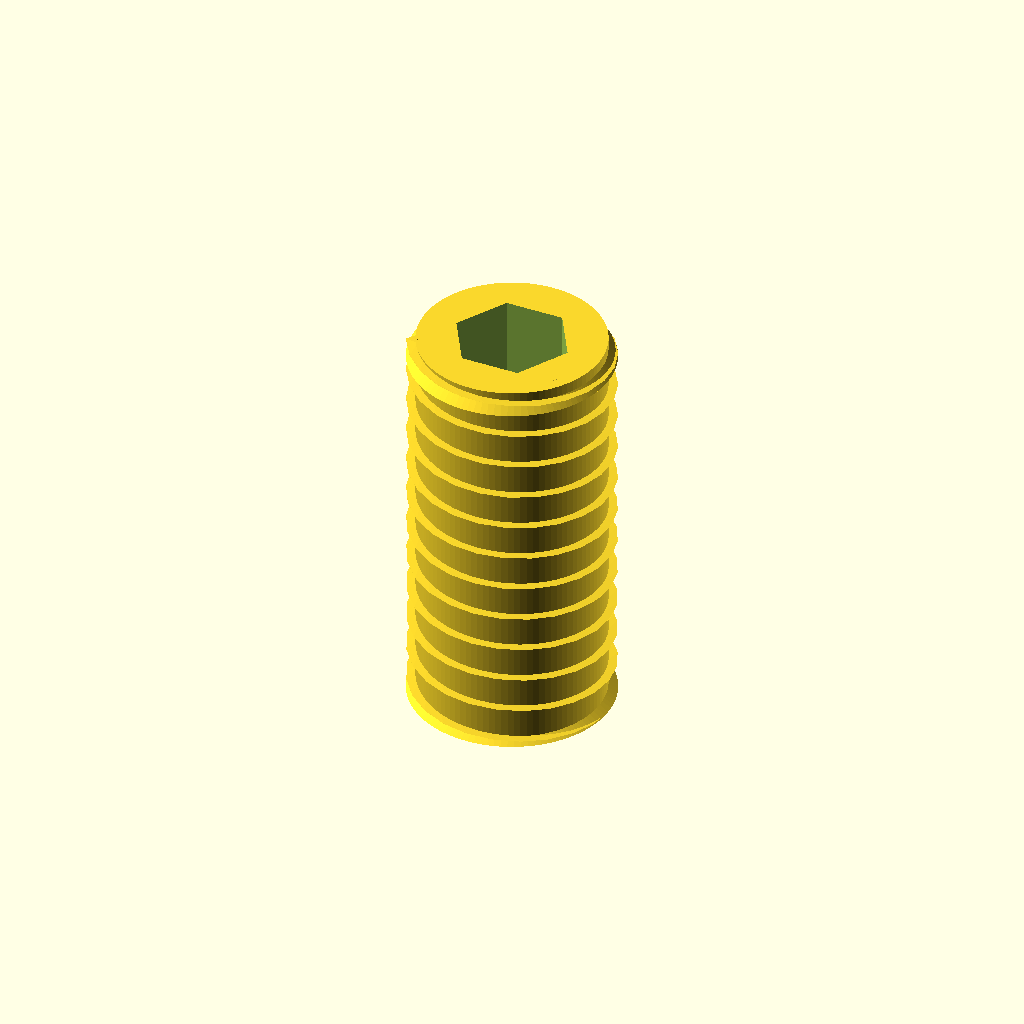
Cell 1 — every parameter at its default value.
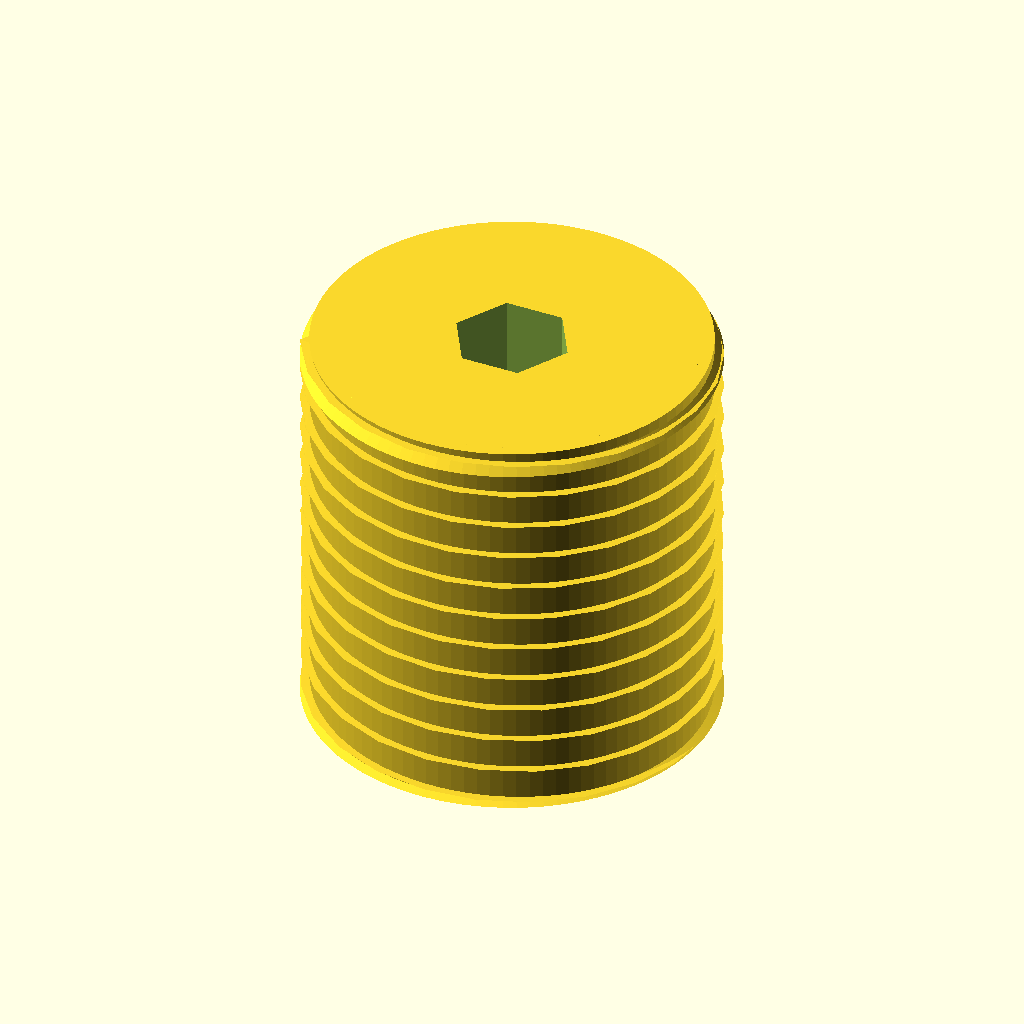
Cell 2 — d_thread set to 8, the other parameters unchanged.
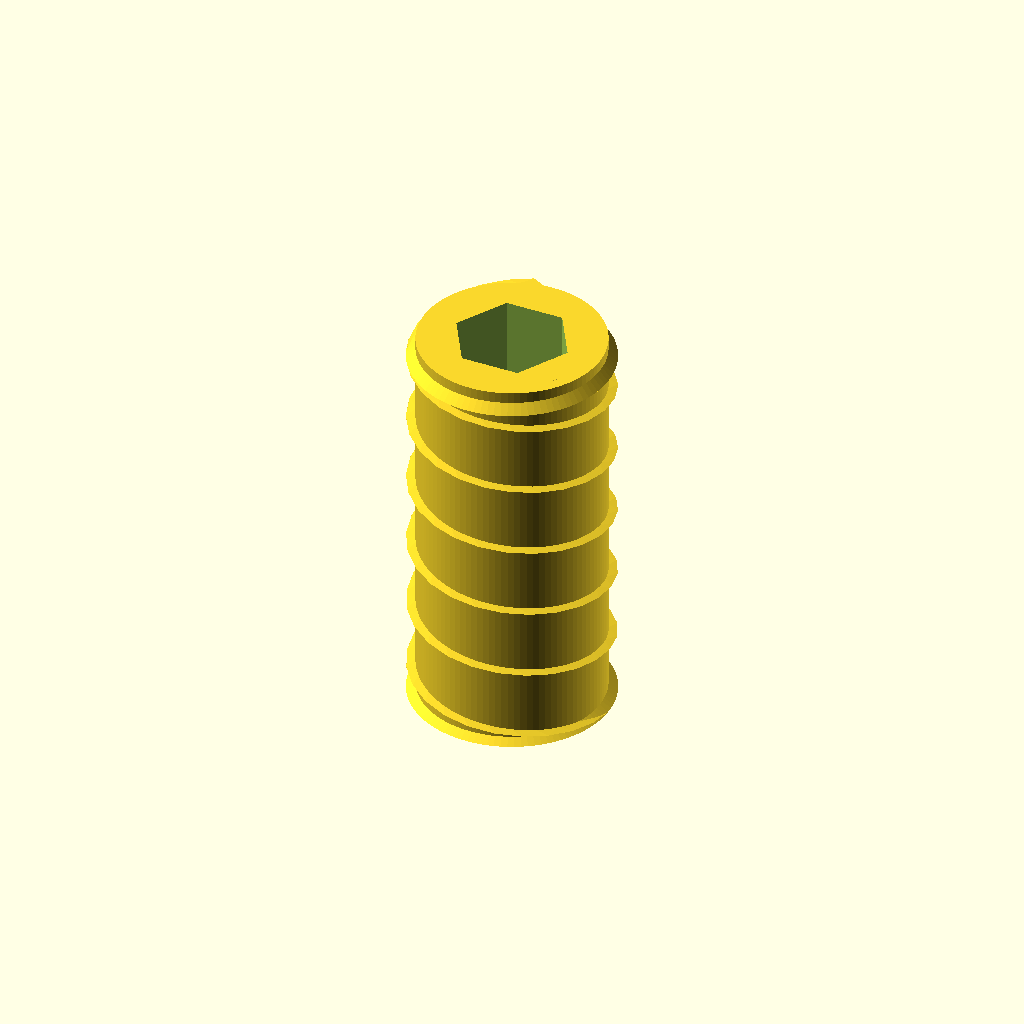
Cell 3: pitch = 1.4 (everything else at default).
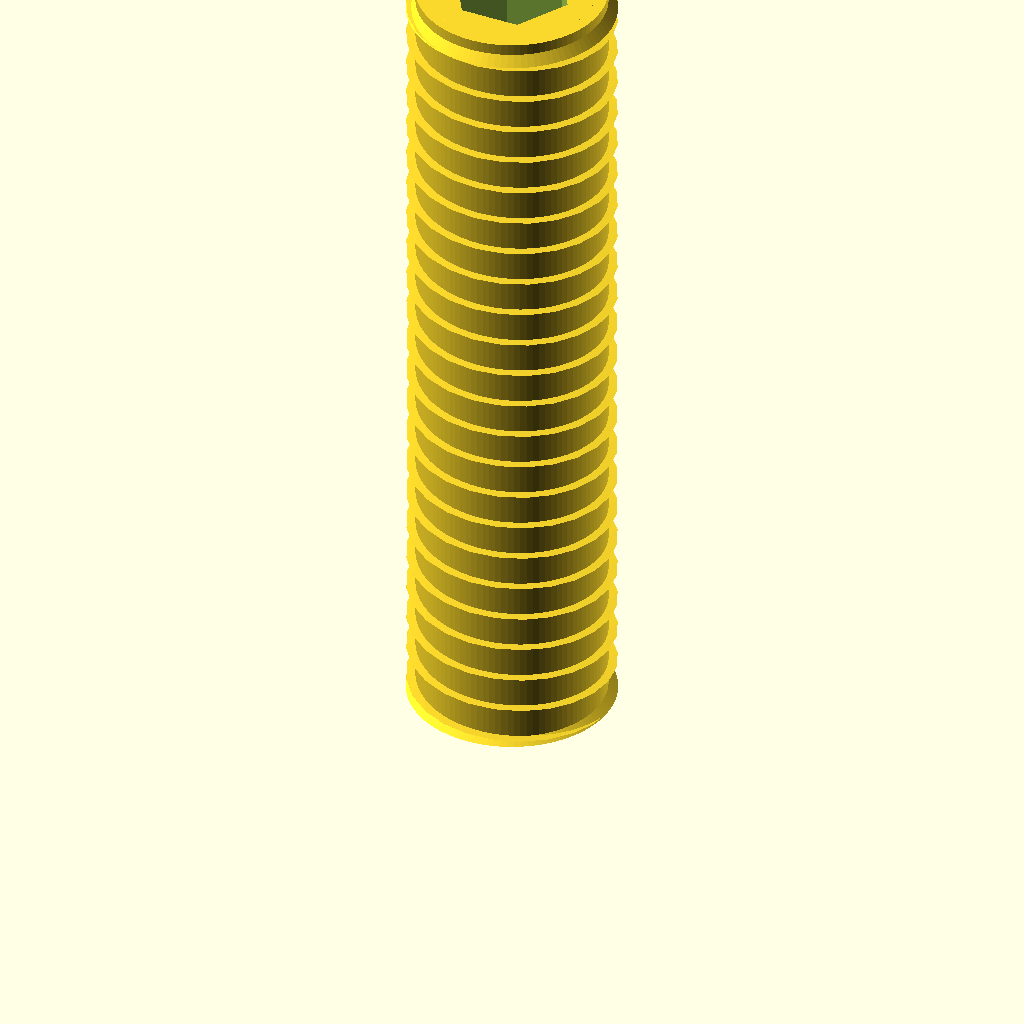
Cell 4: len = 16 (everything else at default).
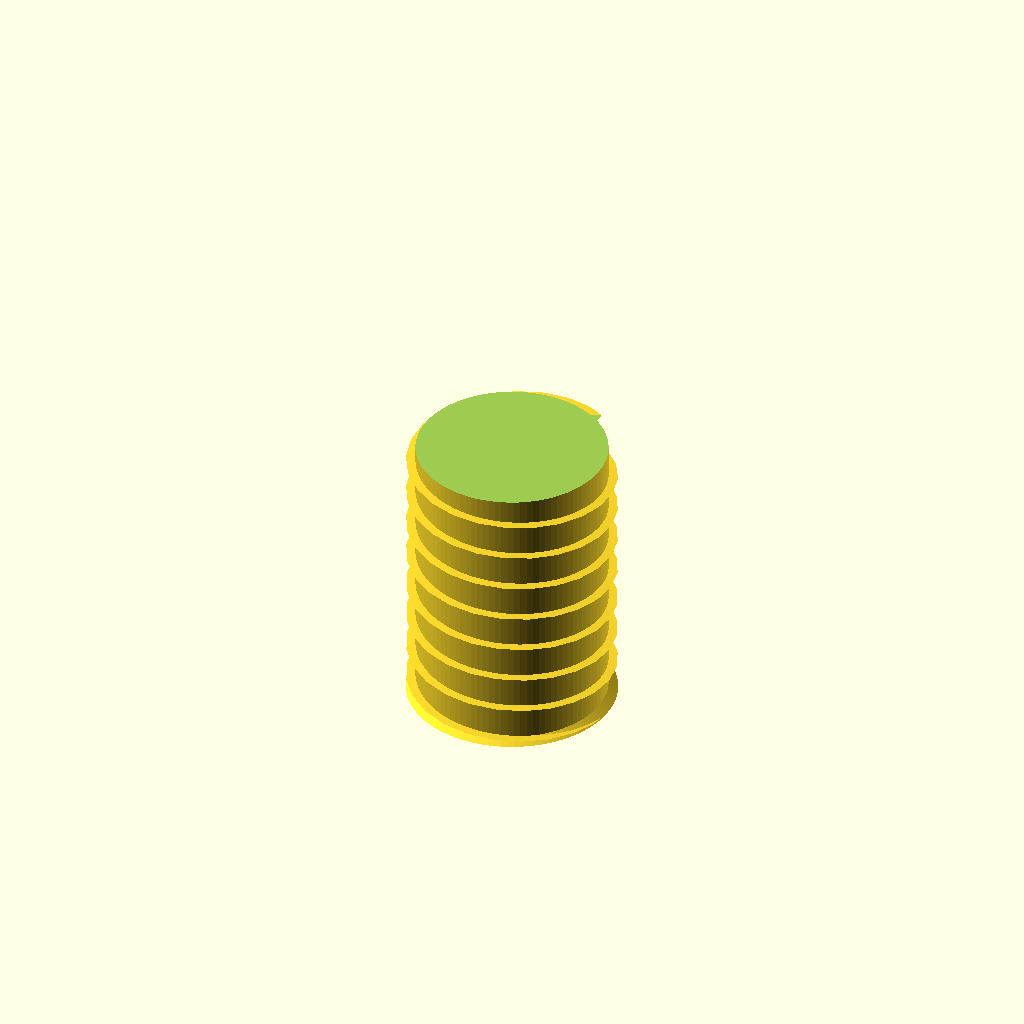
Cell 5 — socket_af set to 4, the other parameters unchanged.
All cells are drawn from one camera (rotation 55°, 0°, 25°, orthographic, colour scheme Cornfield), so only the parameter changes between them.
The OpenSCAD source (additional_study/matched_effort/results/direct_repair/scad/screw__M4_grub_screw.scad):
$fn = 96;

// M4 grub screw (set screw) approximation with hex socket.
// Dimensions are typical; adjust as needed.
d_thread = 4.0;          // major diameter
pitch = 0.7;             // M4 coarse
len = 8.0;               // length (mm)
socket_af = 2.0;         // hex key size across flats (typical for M4)
socket_depth = 2.5;      // socket depth
tip_cone_h = 1.2;        // cone point height
chamfer_h = 0.4;         // top chamfer height

// --- helpers ---
module hex_prism(af, h) {
    // Regular hex with given across-flats
    r = af / sqrt(3); // circumradius
    cylinder(h=h, r=r, $fn=6);
}

module helical_thread(d_major, p, L, depth=0.22, starts=1) {
    // Lightweight external thread approximation using a triangular profile
    // swept with linear_extrude twist.
    // depth ~ thread height (radial). For M4x0.7, ~0.22-0.28 looks OK visually.
    turns = L / p;
    r_major = d_major/2;
    r_root  = r_major - depth;

    // 2D profile in XY: a small triangle near the outer radius
    // positioned so that its outermost point touches r_major.
    module profile2d() {
        // Triangle points (x=radius, y=along pitch direction)
        // Keep it narrow to avoid self-intersection.
        polygon(points=[
            [r_root, -p*0.18],
            [r_major, 0],
            [r_root,  p*0.18]
        ]);
    }

    // Create one-start thread; for multiple starts, rotate copies.
    for (s = [0:starts-1]) {
        rotate([0,0,360*s/starts])
            linear_extrude(height=L, twist=360*turns, slices=max(ceil(turns*24), 60), convexity=10)
                profile2d();
    }
}

module grub_screw_M4(L=len) {
    union() {
        // Core cylinder slightly under major diameter so thread adds up
        core_d = d_thread - 2*0.18;
        cylinder(h=L, d=core_d);

        // Thread
        helical_thread(d_major=d_thread, p=pitch, L=L, depth=0.22, starts=1);

        // Tip: cone point
        translate([0,0,0])
            cylinder(h=tip_cone_h, r1=d_thread/2, r2=0);

        // Top chamfer (small)
        translate([0,0,L-chamfer_h])
            cylinder(h=chamfer_h, r1=d_thread/2, r2=(d_thread/2 - chamfer_h));
    }
}

difference() {
    // Body
    grub_screw_M4(len);

    // Hex socket cut from top
    translate([0,0,len - socket_depth])
        hex_prism(socket_af, socket_depth + 0.2);

    // Slight lead-in chamfer for socket
    translate([0,0,len - socket_depth - 0.01])
        cylinder(h=0.6, r1=(socket_af/sqrt(3))*1.05, r2=(socket_af/sqrt(3))*0.95, $fn=6);
}
Parameter table extracted from the source (name, type, default, range or options):
d_thread: number, default 4
pitch: number, default 0.7
len: number, default 8
socket_af: number, default 2
socket_depth: number, default 2.5
tip_cone_h: number, default 1.2
chamfer_h: number, default 0.4
